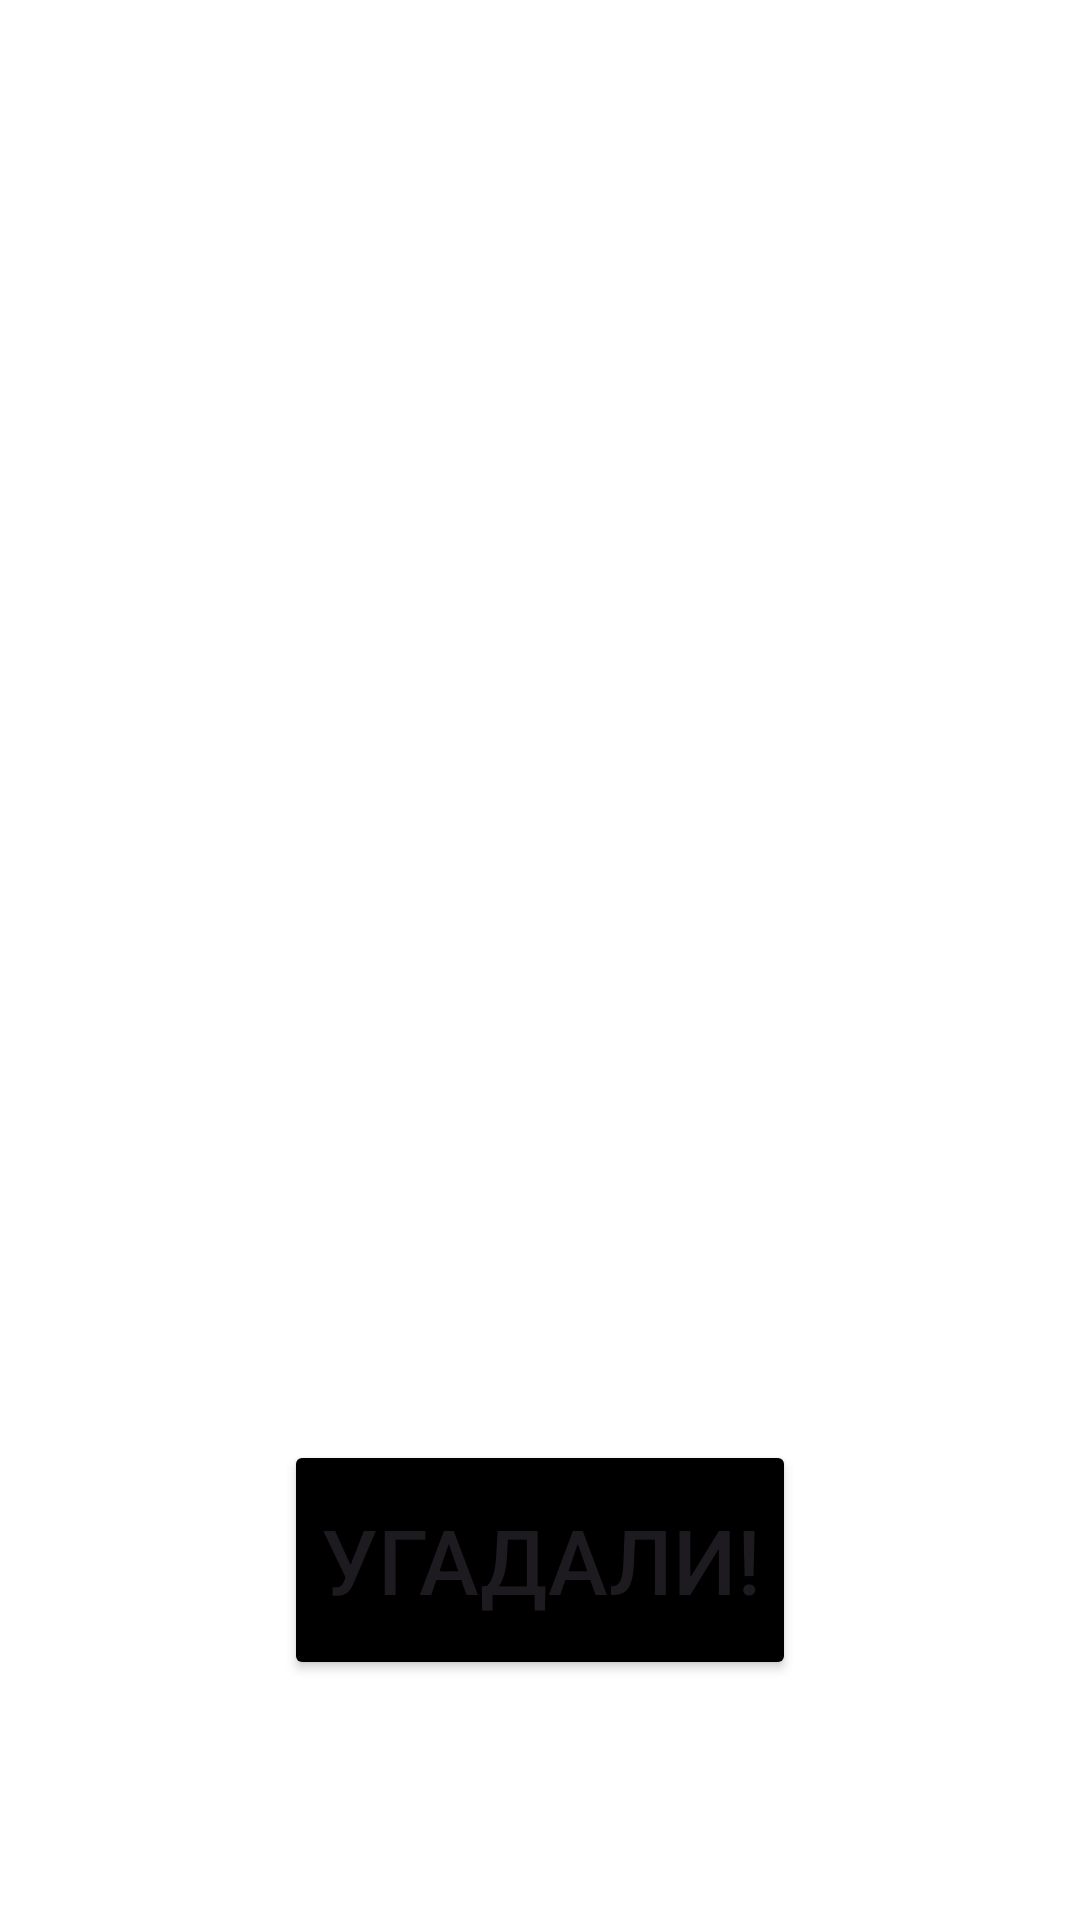

Produce the Android XML layout that renders to this screen, including the resource entries it uses.
<!-- AndroidManifest.xml: application theme Theme.Boom2 -->
<!-- res/layout/activity_game_room.xml -->
<?xml version="1.0" encoding="utf-8"?>
<androidx.constraintlayout.widget.ConstraintLayout xmlns:android="http://schemas.android.com/apk/res/android"
    android:layout_width="match_parent"
    android:layout_height="match_parent"
    xmlns:app="http://schemas.android.com/apk/res-auto"
    android:background="@color/white">


    <TextView
        android:id="@+id/timerText"
        android:layout_width="wrap_content"
        android:layout_height="wrap_content"
        android:textSize="48sp"
        android:textStyle="bold"
        android:layout_marginTop="100dp"
        app:layout_constraintLeft_toLeftOf="parent"
        app:layout_constraintRight_toRightOf="parent"
        app:layout_constraintTop_toTopOf="parent" />


    <TextView
        android:id="@+id/wordText"
        android:layout_width="wrap_content"
        android:layout_height="wrap_content"
        android:layout_marginTop="200dp"
        android:textSize="48sp"
        app:layout_constraintStart_toStartOf="parent"
        app:layout_constraintEnd_toEndOf="parent"
        app:layout_constraintTop_toTopOf="@+id/timerText"/>

    <Button
        android:id="@+id/pointsButton"
        android:layout_width="wrap_content"
        android:layout_height="80dp"
        android:textSize="30sp"
        android:text="Угадали!"
        android:backgroundTint="@color/black"
        app:layout_constraintTop_toTopOf="@id/wordText"
        app:layout_constraintBottom_toBottomOf="parent"
        app:layout_constraintStart_toStartOf="parent"
        app:layout_constraintEnd_toEndOf="parent"
        android:layout_marginTop="100dp"/>


</androidx.constraintlayout.widget.ConstraintLayout>
<!-- resources referenced by this layout -->
<resources>
  <color name="black">#FF000000</color>
  <color name="white">#FFFFFFFF</color>
  <style name="Theme.Boom2" parent="Base.Theme.Boom2" />
  <style name="Base.Theme.Boom2" parent="Theme.Material3.DayNight.NoActionBar">
          
          
          <item name="android:statusBarColor">@android:color/black</item>
          <item name="android:navigationBarColor">@color/white</item>
          <item name="android:windowLightNavigationBar">true</item>
          <item name="android:windowLightStatusBar">false</item>
      </style>
</resources>
